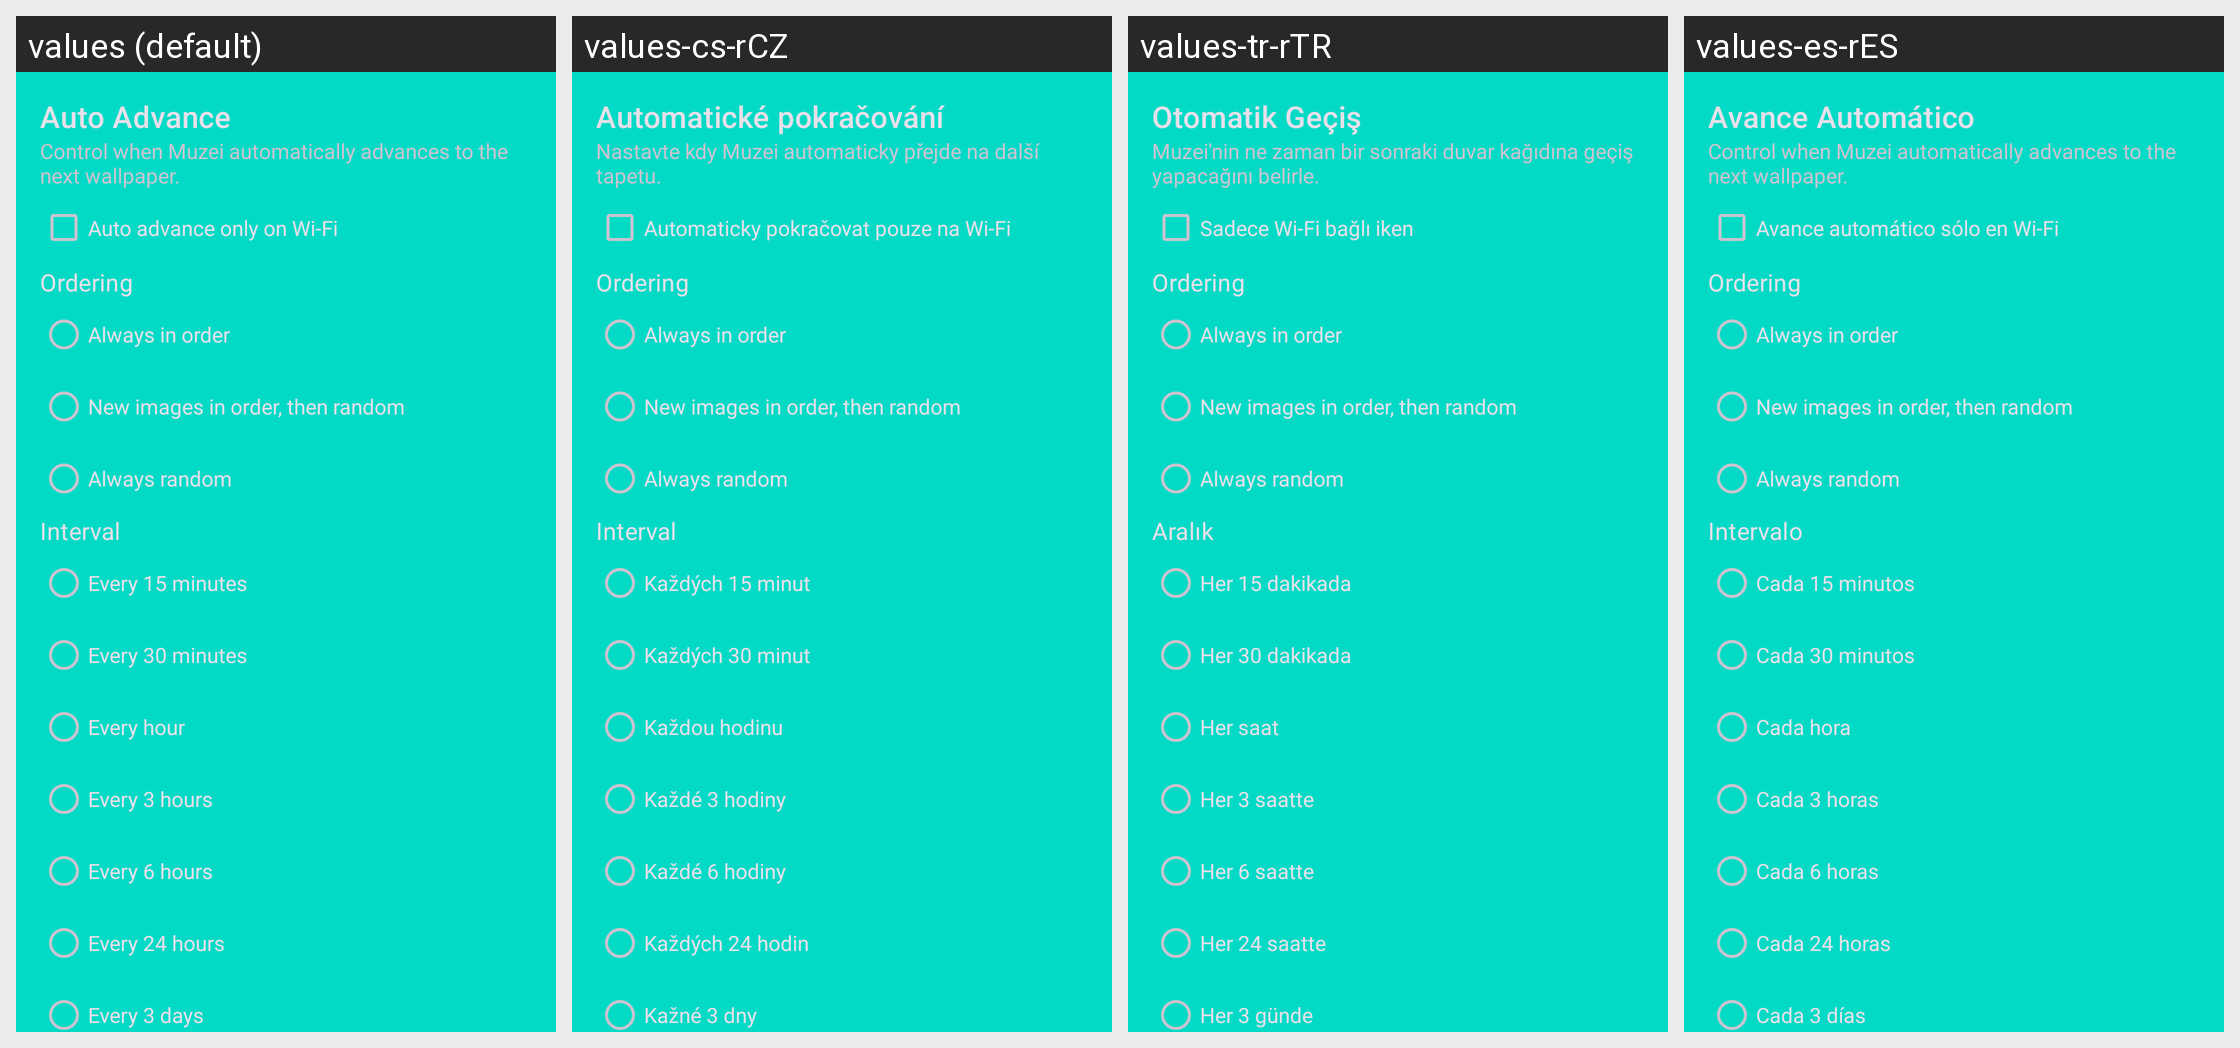

Translations of the strings shown on this Android screen, per locale in the grid:
Android screen res/layout/auto_advance_fragment.xml rendered under 4 locales, left to right: values (default), values-cs-rCZ, values-tr-rTR, values-es-rES. Device: Nexus 5 (rendered at 1080×1920; each locale shown at half size, 540×960, under a caption strip naming it); theme Theme.MaterialComponents.DayNight.NoActionBar.
Other locales in the repository, not shown: values-ar-rSA, values-da-rDK, values-de-rDE, values-el-rGR, values-es, values-fi-rFI, values-fr, values-fr-rFR, values-it, values-it-rIT, values-iw-rIL, values-nl-rNL, values-pl-rPL, values-pt-rBR, values-pt-rPT, values-ro-rRO, values-ru, values-ru-rRU, values-si-rLK, values-so-rSO, values-sr, values-sr-rSP, values-sv-rSE, values-uk-rUA, values-zh-rCN, values-zh-rTW.
Strings drawn on this screen, with the default value and each locale's value (text and hints the layout hard-codes, and strings that could not be matched under every locale, appear in the picture but are not listed):

auto_advance_title
  values: Auto Advance
  values-cs-rCZ: Automatické pokračování
  values-tr-rTR: Otomatik Geçiş
  values-es-rES: Avance Automático

auto_advance_description
  values: Control when Muzei automatically advances to the next wallpaper.
  values-cs-rCZ: Nastavte kdy Muzei automaticky přejde na další tapetu.
  values-tr-rTR: Muzei'nin ne zaman bir sonraki duvar kağıdına geçiş yapacağını belirle.
  values-es-rES: Control when Muzei automatically advances to the next wallpaper.  [not translated; the default value is used]

auto_advance_wifi
  values: Auto advance only on Wi-Fi
  values-cs-rCZ: Automaticky pokračovat pouze na Wi-Fi
  values-tr-rTR: Sadece Wi-Fi bağlı iken
  values-es-rES: Avance automático sólo en Wi-Fi

auto_advance_ordering
  values: Ordering
  values-cs-rCZ: Ordering  [not translated; the default value is used]
  values-tr-rTR: Ordering  [not translated; the default value is used]
  values-es-rES: Ordering  [not translated; the default value is used]

auto_advance_ordering_in_order
  values: Always in order
  values-cs-rCZ: Always in order  [not translated; the default value is used]
  values-tr-rTR: Always in order  [not translated; the default value is used]
  values-es-rES: Always in order  [not translated; the default value is used]

auto_advance_ordering_new_in_order
  values: New images in order, then random
  values-cs-rCZ: New images in order, then random  [not translated; the default value is used]
  values-tr-rTR: New images in order, then random  [not translated; the default value is used]
  values-es-rES: New images in order, then random  [not translated; the default value is used]

auto_advance_ordering_random
  values: Always random
  values-cs-rCZ: Always random  [not translated; the default value is used]
  values-tr-rTR: Always random  [not translated; the default value is used]
  values-es-rES: Always random  [not translated; the default value is used]

auto_advance_interval
  values: Interval
  values-cs-rCZ: Interval
  values-tr-rTR: Aralık
  values-es-rES: Intervalo

auto_advance_interval_15m
  values: Every 15 minutes
  values-cs-rCZ: Každých 15 minut
  values-tr-rTR: Her 15 dakikada
  values-es-rES: Cada 15 minutos

auto_advance_interval_30m
  values: Every 30 minutes
  values-cs-rCZ: Každých 30 minut
  values-tr-rTR: Her 30 dakikada
  values-es-rES: Cada 30 minutos

auto_advance_interval_1h
  values: Every hour
  values-cs-rCZ: Každou hodinu
  values-tr-rTR: Her saat
  values-es-rES: Cada hora

auto_advance_interval_3h
  values: Every 3 hours
  values-cs-rCZ: Každé 3 hodiny
  values-tr-rTR: Her 3 saatte
  values-es-rES: Cada 3 horas

auto_advance_interval_6h
  values: Every 6 hours
  values-cs-rCZ: Každé 6 hodiny
  values-tr-rTR: Her 6 saatte
  values-es-rES: Cada 6 horas

auto_advance_interval_24h
  values: Every 24 hours
  values-cs-rCZ: Každých 24 hodin
  values-tr-rTR: Her 24 saatte
  values-es-rES: Cada 24 horas

auto_advance_interval_72h
  values: Every 3 days
  values-cs-rCZ: Kažné 3 dny
  values-tr-rTR: Her 3 günde
  values-es-rES: Cada 3 días
